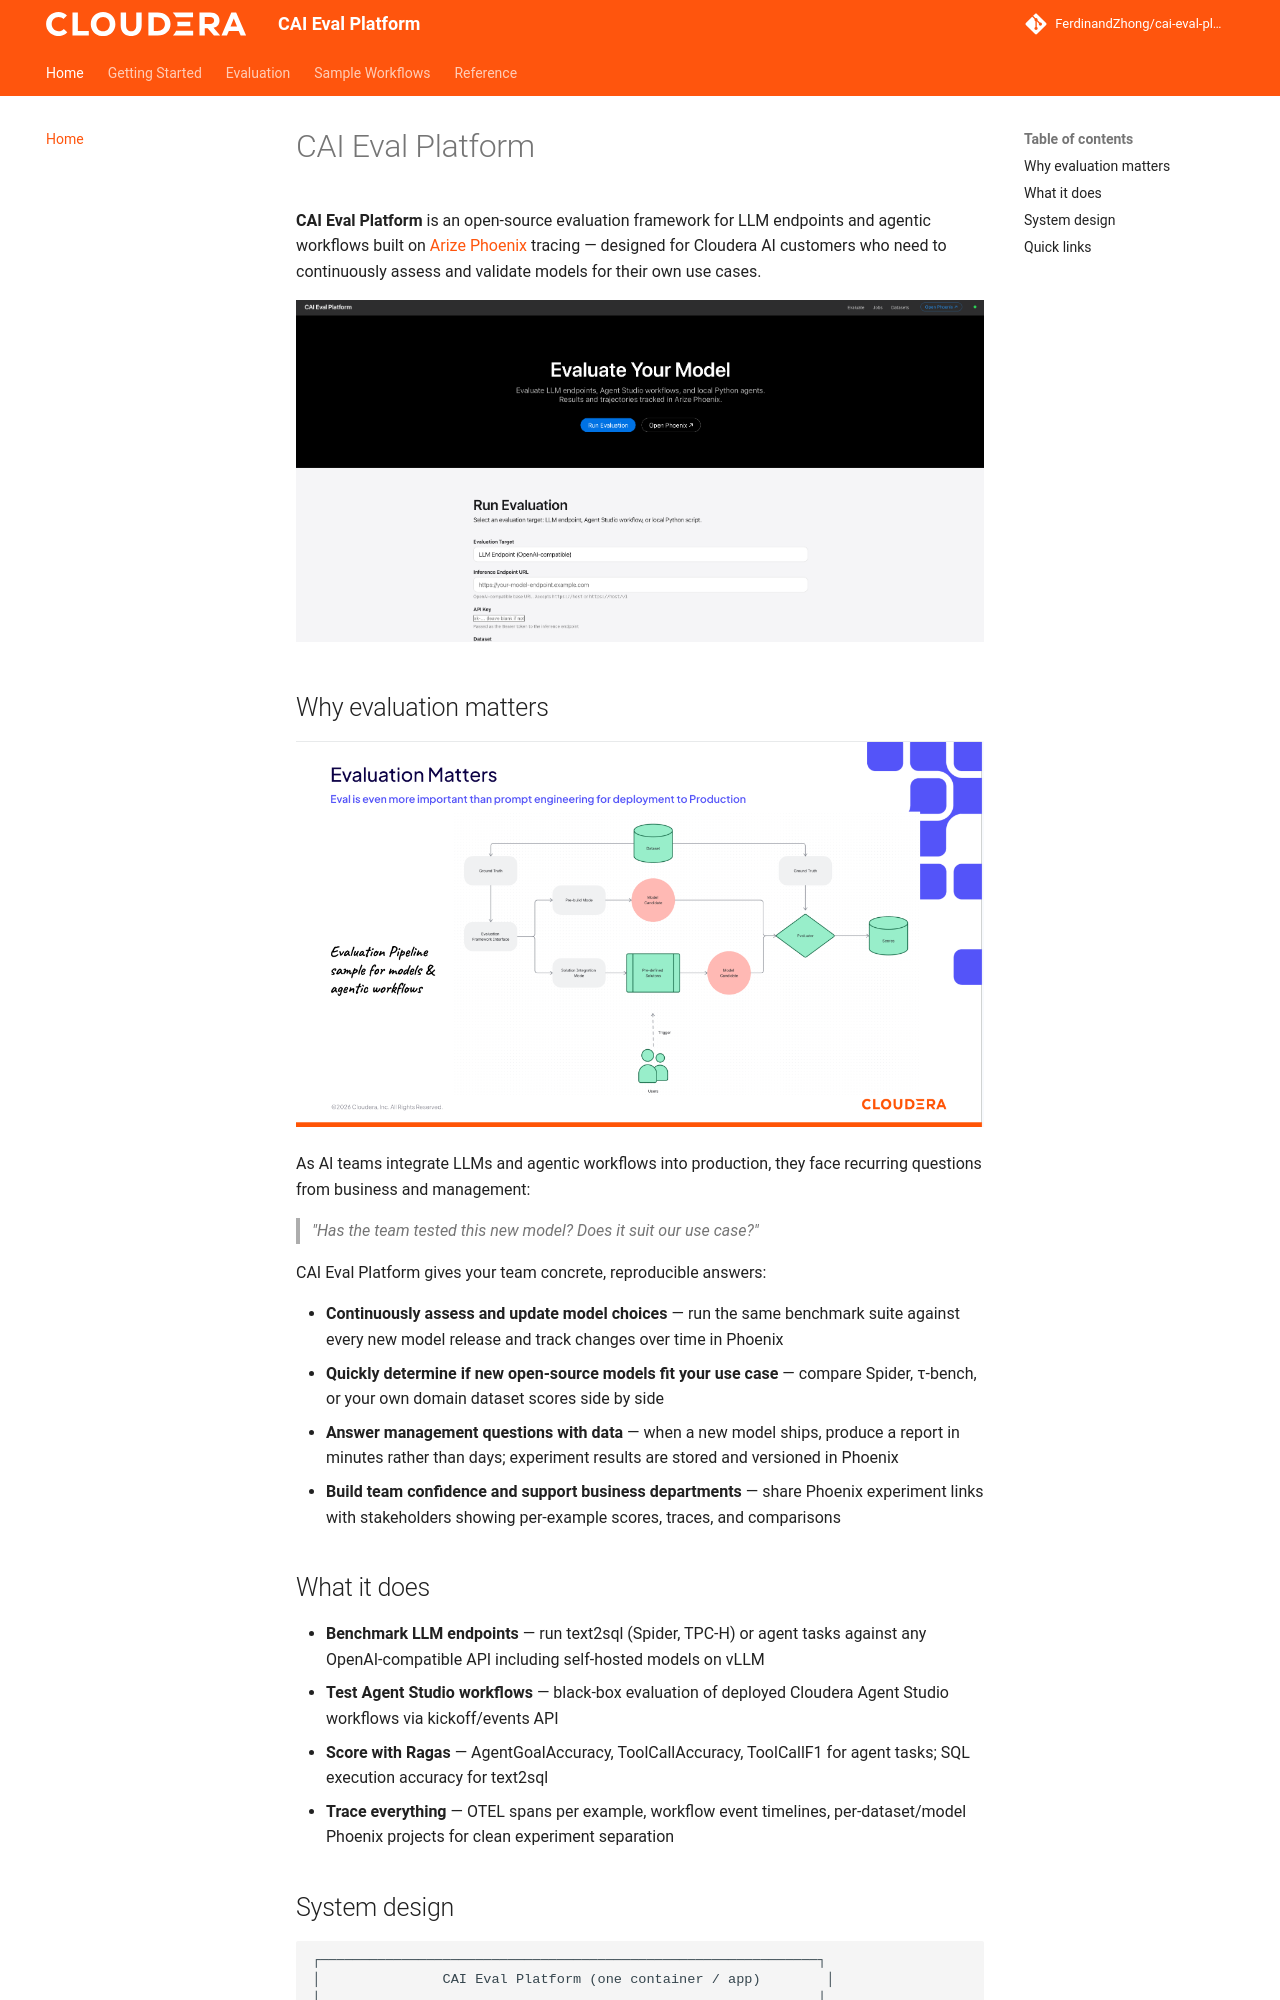

repository: FerdinandZhong/cai-eval-platform · page: index.html · generator: mkdocs

# CAI Eval Platform

**CAI Eval Platform** is an open-source evaluation framework for LLM endpoints and agentic workflows built on [Arize Phoenix](https://phoenix.arize.com/) tracing — designed for Cloudera AI customers who need to continuously assess and validate models for their own use cases.

![Eval App Landing Page](images/landing_page_eval_app.png)

## Why evaluation matters

![Why Evaluation Matters](images/why_evaluation_matters.png)

As AI teams integrate LLMs and agentic workflows into production, they face recurring questions from business and management:

> *"Has the team tested this new model? Does it suit our use case?"*

CAI Eval Platform gives your team concrete, reproducible answers:

- **Continuously assess and update model choices** — run the same benchmark suite against every new model release and track changes over time in Phoenix
- **Quickly determine if new open-source models fit your use case** — compare Spider, τ-bench, or your own domain dataset scores side by side
- **Answer management questions with data** — when a new model ships, produce a report in minutes rather than days; experiment results are stored and versioned in Phoenix
- **Build team confidence and support business departments** — share Phoenix experiment links with stakeholders showing per-example scores, traces, and comparisons

## What it does

- **Benchmark LLM endpoints** — run text2sql (Spider, TPC-H) or agent tasks against any OpenAI-compatible API including self-hosted models on vLLM
- **Test Agent Studio workflows** — black-box evaluation of deployed Cloudera Agent Studio workflows via kickoff/events API
- **Score with Ragas** — AgentGoalAccuracy, ToolCallAccuracy, ToolCallF1 for agent tasks; SQL execution accuracy for text2sql
- **Trace everything** — OTEL spans per example, workflow event timelines, per-dataset/model Phoenix projects for clean experiment separation
